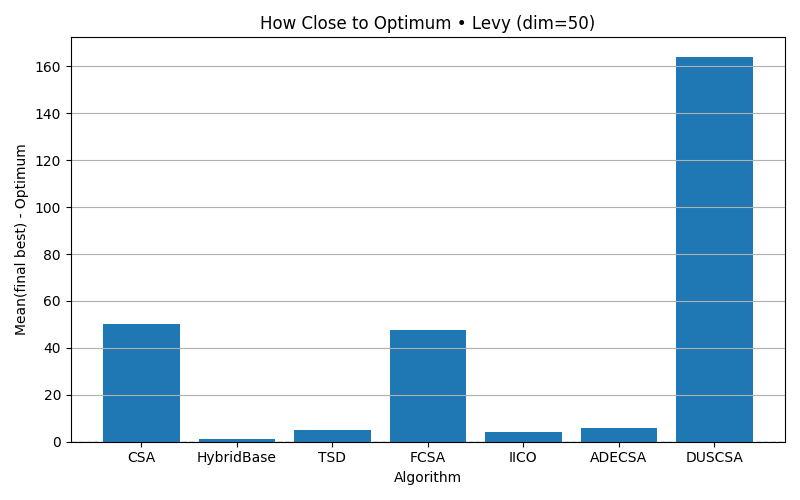

The data file committed next to this chart (first rows):
algorithm, mean_final_minus_optimum
CSA, 50.12
HybridBase, 1.284
TSD, 5.077
FCSA, 47.43
IICO, 4.22
ADECSA, 5.701
DUSCSA, 164.2
